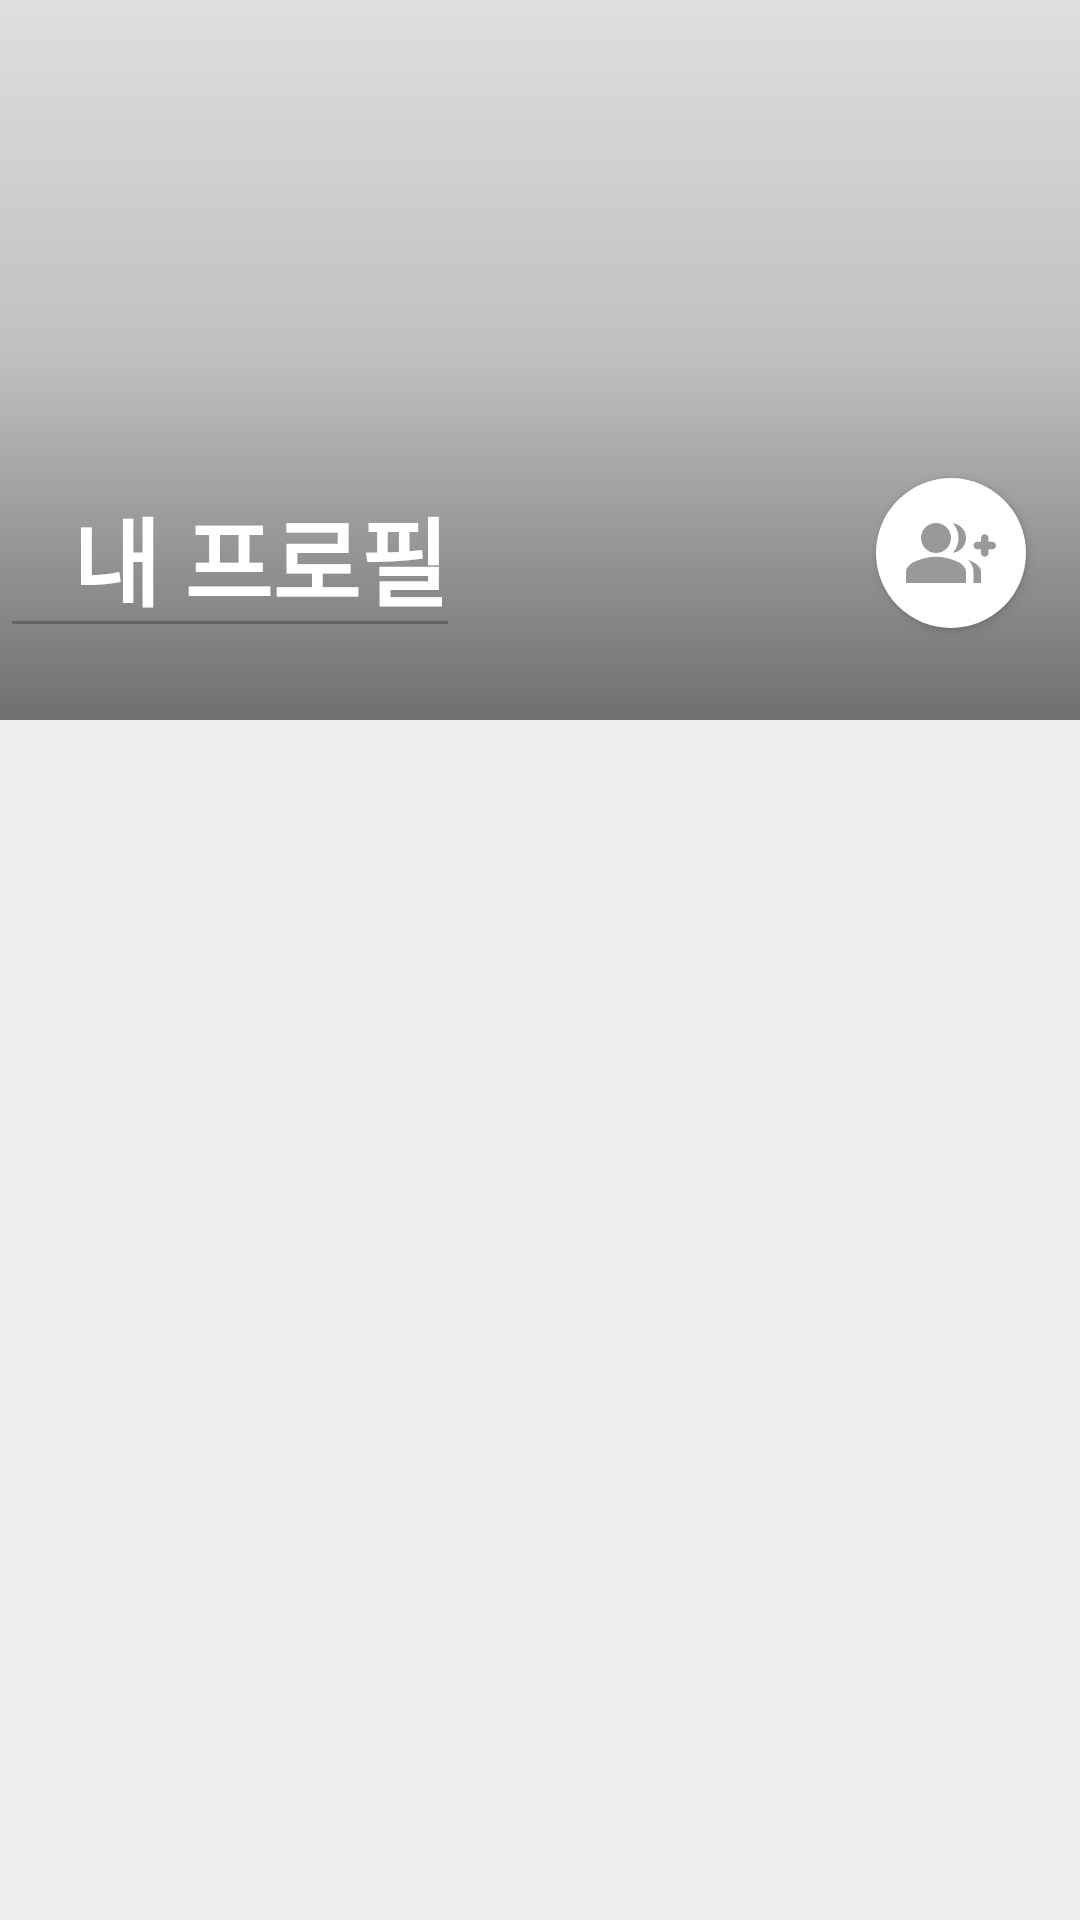

Android layout source for this screen:
<!-- AndroidManifest.xml: application theme Theme.Nugo -->
<!-- res/layout/fragment_contact_list.xml -->
<?xml version="1.0" encoding="utf-8"?>
<androidx.constraintlayout.widget.ConstraintLayout xmlns:android="http://schemas.android.com/apk/res/android"
    xmlns:app="http://schemas.android.com/apk/res-auto"
    xmlns:tools="http://schemas.android.com/tools"
    android:layout_width="match_parent"
    android:layout_height="match_parent"
    android:background="@color/background_basic"
    tools:context=".contact.ContactListFragment">

    <androidx.constraintlayout.widget.ConstraintLayout
        android:id="@+id/top_view"
        android:layout_width="match_parent"
        android:layout_height="@dimen/top_bar"
        app:layout_constraintStart_toStartOf="parent"
        app:layout_constraintTop_toTopOf="parent">


        <ImageView
            android:id="@+id/iv_my_info"
            android:layout_width="match_parent"
            android:layout_height="match_parent"
            android:scaleType="centerCrop"
            android:src="@drawable/img_background"
            app:layout_constraintBottom_toBottomOf="parent"
            app:layout_constraintEnd_toEndOf="parent"
            app:layout_constraintStart_toStartOf="parent"
            app:layout_constraintTop_toTopOf="parent" />

        <ImageView
            android:layout_width="match_parent"
            android:layout_height="@dimen/top_bar"
            android:background="@drawable/shape_gradient"
            android:elevation="0dp"
            app:layout_constraintEnd_toEndOf="parent"
            app:layout_constraintStart_toStartOf="parent"
            app:layout_constraintTop_toTopOf="parent" />

        <EditText
            android:id="@+id/tv_my_name"
            android:enabled="false"
            android:layout_width="wrap_content"
            android:layout_height="wrap_content"
            android:layout_marginBottom="@dimen/horizontal_margin_big"
            android:maxLength="8"
            android:paddingStart="@dimen/horizontal_margin_big"
            android:text="내 프로필"
            android:textAlignment="center"
            android:textColor="@color/white"
            android:textSize="@dimen/title"
            android:textStyle="bold"
            app:layout_constraintBottom_toBottomOf="parent"
            app:layout_constraintStart_toStartOf="parent" />


        <ImageView
            android:id="@+id/add_friend"
            android:layout_width="50dp"
            android:layout_height="50dp"
            android:layout_marginEnd="18dp"
            android:elevation="2dp"
            android:background="@drawable/shape_circle_background"
            android:backgroundTint="@color/white"
            android:padding="10dp"
            android:src="@drawable/ic_add_contract"
            android:tint="@color/gray_a"
            android:textAlignment="center"
            app:layout_constraintBottom_toBottomOf="@+id/tv_my_name"
            app:layout_constraintEnd_toEndOf="parent"
            app:layout_constraintTop_toTopOf="@+id/tv_my_name"
            app:layout_goneMarginEnd="36dp" />

        <ImageView
            android:id="@+id/edit"
            android:layout_width="58dp"
            android:layout_height="58dp"
            android:padding="18dp"
            android:elevation="2dp"
            android:src="@drawable/ic_edit"
            android:tint="@color/white"
            app:layout_constraintBottom_toBottomOf="@+id/tv_my_name"
            app:layout_constraintStart_toEndOf="@+id/tv_my_name"
            app:layout_constraintTop_toTopOf="@+id/tv_my_name" />


    </androidx.constraintlayout.widget.ConstraintLayout>

    <androidx.constraintlayout.widget.ConstraintLayout
        android:layout_width="match_parent"
        android:layout_height="0dp"
        app:layout_constraintBottom_toBottomOf="parent"
        app:layout_constraintTop_toBottomOf="@+id/top_view">


        <androidx.constraintlayout.widget.ConstraintLayout
            android:id="@+id/cl_sticker_list_radius"
            android:layout_width="match_parent"
            android:layout_height="wrap_content"
            app:layout_constraintVertical_bias="0"
            android:layout_marginHorizontal="@dimen/horizontal_margin"
            android:layout_marginVertical="@dimen/vertical_margin"
            android:background="@drawable/shape_rectangle_radius_12"
            android:backgroundTint="@color/white"
            android:clipToOutline="true"
            app:layout_constraintTop_toTopOf="parent"
            app:layout_constraintBottom_toBottomOf="parent">

            <androidx.recyclerview.widget.RecyclerView
                android:id="@+id/recycle_list_view"
                android:layout_width="match_parent"
                android:layout_height="wrap_content"
                tools:itemCount="1"
                app:layout_constrainedHeight="true"
                tools:listitem="@layout/activity_contact_list_item" />
        </androidx.constraintlayout.widget.ConstraintLayout>

    </androidx.constraintlayout.widget.ConstraintLayout>

    <androidx.fragment.app.FragmentContainerView
        android:layout_width="match_parent"
        android:layout_height="match_parent"
        android:id="@+id/cv_contact_container"/>

</androidx.constraintlayout.widget.ConstraintLayout>
<!-- res/layout/activity_contact_list_item.xml (included above) -->
<?xml version="1.0" encoding="utf-8"?>
<androidx.constraintlayout.widget.ConstraintLayout xmlns:android="http://schemas.android.com/apk/res/android"
    xmlns:app="http://schemas.android.com/apk/res-auto"
    xmlns:tools="http://schemas.android.com/tools"
    android:id="@+id/info"
    android:layout_width="match_parent"
    android:layout_height="wrap_content"
    app:layout_constraintStart_toStartOf="parent"
    app:layout_constraintTop_toBottomOf="parent">

    <ImageView
        android:id="@+id/iv_pro_fill"
        android:layout_width="60dp"
        android:layout_height="60dp"
        android:layout_marginVertical="12dp"
        android:layout_marginStart="18dp"
        android:background="@drawable/shape_circle_background"
        android:clipToOutline="true"
        android:scaleType="centerCrop"
        android:backgroundTint="@color/gray_b"
        app:layout_constraintBottom_toBottomOf="parent"
        app:layout_constraintStart_toStartOf="parent"
        app:layout_constraintTop_toTopOf="parent" />

    <androidx.constraintlayout.widget.ConstraintLayout
        android:layout_width="0dp"
        android:layout_height="0dp"
        android:layout_marginHorizontal="12dp"
        app:layout_constraintBottom_toBottomOf="parent"
        app:layout_constraintEnd_toStartOf="@+id/iv_sticker_recently"
        app:layout_constraintStart_toEndOf="@+id/iv_pro_fill"
        app:layout_constraintTop_toTopOf="@+id/iv_pro_fill">


        <TextView
            android:id="@+id/tv_name"
            android:layout_width="wrap_content"
            android:layout_height="30dp"
            android:text="친구 이름"
            android:textSize="@dimen/object_text"
            app:layout_constraintBottom_toTopOf="@+id/rv_sticker_mini"
            app:layout_constraintStart_toStartOf="parent"
            app:layout_constraintTop_toTopOf="parent" />

        <androidx.recyclerview.widget.RecyclerView
            android:id="@+id/rv_sticker_mini"
            android:layout_width="0dp"
            android:layout_height="wrap_content"
            android:orientation="horizontal"
            app:layoutManager="androidx.recyclerview.widget.LinearLayoutManager"
            app:layout_constraintBottom_toBottomOf="parent"
            app:layout_constraintStart_toStartOf="parent"
            app:layout_constraintTop_toBottomOf="@+id/tv_name"
            android:layout_marginBottom="8dp"
            tools:itemCount="4"
            tools:listitem="@layout/item_sticker_for_contact_list_mini" />
    </androidx.constraintlayout.widget.ConstraintLayout>


    <ImageView
        android:id="@+id/iv_call"
        android:layout_width="45dp"
        android:layout_height="45dp"
        android:layout_marginEnd="10dp"
        android:background="@drawable/shape_circle_background"
        android:backgroundTint="@color/green"
        android:padding="10dp"
        android:src="@drawable/ic_call"
        android:tint="@color/white"
        app:layout_constraintBottom_toBottomOf="parent"
        app:layout_constraintEnd_toEndOf="parent"
        app:layout_constraintTop_toTopOf="parent" />

    <ImageView
        android:id="@+id/iv_sticker_recently"
        android:layout_width="45dp"
        android:layout_height="45dp"
        android:layout_marginEnd="10dp"
        android:background="@drawable/shape_circle_background"
        android:backgroundTint="@color/background_basic"
        android:padding="10dp"
        android:src="@drawable/imoge01_thumbsup"
        app:layout_constraintBottom_toBottomOf="parent"
        app:layout_constraintEnd_toStartOf="@+id/iv_call"
        app:layout_constraintTop_toTopOf="parent" />


    <TextView
        android:id="@+id/tv_sticker_recently"
        android:layout_width="16dp"
        android:layout_height="16dp"
        android:layout_marginTop="2dp"
        android:layout_marginEnd="-5dp"
        android:background="@drawable/shape_circle_background"
        android:backgroundTint="@color/red"
        android:gravity="center"
        android:text="0"
        android:textColor="@color/white"
        android:textSize="10dp"
        app:layout_constraintEnd_toEndOf="@+id/iv_sticker_recently"
        app:layout_constraintTop_toTopOf="@+id/iv_sticker_recently" />

    <ImageView
        android:id="@+id/imageView"
        android:layout_width="match_parent"
        android:layout_height="1dp"
        android:src="@color/background_basic"
        app:layout_constraintBottom_toBottomOf="parent" />

</androidx.constraintlayout.widget.ConstraintLayout>
<!-- res/layout/item_sticker_for_contact_list_mini.xml (included above) -->
<?xml version="1.0" encoding="utf-8"?>
<androidx.constraintlayout.widget.ConstraintLayout xmlns:android="http://schemas.android.com/apk/res/android"
    xmlns:app="http://schemas.android.com/apk/res-auto"
    xmlns:tools="http://schemas.android.com/tools"
    android:id="@+id/cl_box"
    android:layout_width="wrap_content"
    android:layout_height="wrap_content"
    android:paddingEnd="12dp">









        <ImageView
            android:id="@+id/iv_sticker"
            android:layout_width="18dp"
            android:layout_height="18dp"
            android:layout_marginEnd="5dp"
            android:background="@drawable/shape_circle_background"
            android:src="@drawable/imoge16_cookedrice"
            app:layout_constraintBottom_toBottomOf="parent"
            app:layout_constraintEnd_toStartOf="@+id/tv_sticker"
            app:layout_constraintHorizontal_bias="0.5"
            app:layout_constraintStart_toStartOf="parent"
            app:layout_constraintTop_toTopOf="parent" />

        <TextView
            android:id="@+id/tv_sticker"
            android:layout_width="wrap_content"
            android:layout_height="wrap_content"
            android:text="99"
            android:textSize="@dimen/mini_count"
            app:layout_constraintBottom_toBottomOf="@+id/iv_sticker"
            app:layout_constraintEnd_toEndOf="parent"
            app:layout_constraintHorizontal_bias="0.5"
            app:layout_constraintStart_toEndOf="@+id/iv_sticker"
            app:layout_constraintTop_toTopOf="@+id/iv_sticker" />


</androidx.constraintlayout.widget.ConstraintLayout>
<!-- resources referenced by this layout -->
<resources>
  <color name="background_basic">#FFEFEFEF</color>
  <color name="gray_a">#FF999999</color>
  <color name="gray_b">#FFDDDDDD</color>
  <color name="green">#43CA60</color>
  <color name="red">#FF6565</color>
  <color name="white">#FFFFFFFF</color>
  <dimen name="horizontal_margin">18dp</dimen>
  <dimen name="horizontal_margin_big">24dp</dimen>
  <dimen name="mini_count">10dp</dimen>
  <dimen name="object_text">18dp</dimen>
  <dimen name="title">32sp</dimen>
  <dimen name="top_bar">240dp</dimen>
  <dimen name="vertical_margin">8dp</dimen>
  <!-- drawable ic_add_contract (drawable) -->
  <vector xmlns:android="http://schemas.android.com/apk/res/android" android:height="24dp" android:tint="#000000" android:viewportHeight="24" android:viewportWidth="24" android:width="24dp">
        
      <path android:fillColor="@android:color/white" android:pathData="M22,9V8c0,-0.55 -0.45,-1 -1,-1h0c-0.55,0 -1,0.45 -1,1v1h-1c-0.55,0 -1,0.45 -1,1v0c0,0.55 0.45,1 1,1h1v1c0,0.55 0.45,1 1,1h0c0.55,0 1,-0.45 1,-1v-1h1c0.55,0 1,-0.45 1,-1v0c0,-0.55 -0.45,-1 -1,-1H22z"/>
        
      <path android:fillColor="@android:color/white" android:pathData="M8,12c2.21,0 4,-1.79 4,-4s-1.79,-4 -4,-4S4,5.79 4,8S5.79,12 8,12z"/>
        
      <path android:fillColor="@android:color/white" android:pathData="M8,13c-2.67,0 -8,1.34 -8,4v3h16v-3C16,14.34 10.67,13 8,13z"/>
        
      <path android:fillColor="@android:color/white" android:pathData="M12.51,4.05C13.43,5.11 14,6.49 14,8s-0.57,2.89 -1.49,3.95C14.47,11.7 16,10.04 16,8S14.47,4.3 12.51,4.05z"/>
        
      <path android:fillColor="@android:color/white" android:pathData="M16.53,13.83C17.42,14.66 18,15.7 18,17v3h2v-3C20,15.55 18.41,14.49 16.53,13.83z"/>
      
  </vector>
  <!-- drawable shape_circle_background (drawable) -->
  <?xml version="1.0" encoding="utf-8"?>
  <shape xmlns:android="http://schemas.android.com/apk/res/android"
      android:shape="oval">
  
      <solid android:color="#FF0000" />
  
  
  
  </shape>
  <!-- drawable shape_gradient (drawable) -->
  <?xml version="1.0" encoding="utf-8"?>
  <shape android:shape="rectangle" xmlns:android="http://schemas.android.com/apk/res/android">
      <gradient android:startColor="#88000000"
          android:centerColor="#33000000"
          android:endColor="#11000000"
          android:angle="90"/>
  </shape>
  <style name="Theme.Nugo" parent="Base.Theme.Nugo" />
  <style name="Base.Theme.Nugo" parent="Theme.AppCompat.DayNight.NoActionBar">
          
          
      </style>
</resources>
